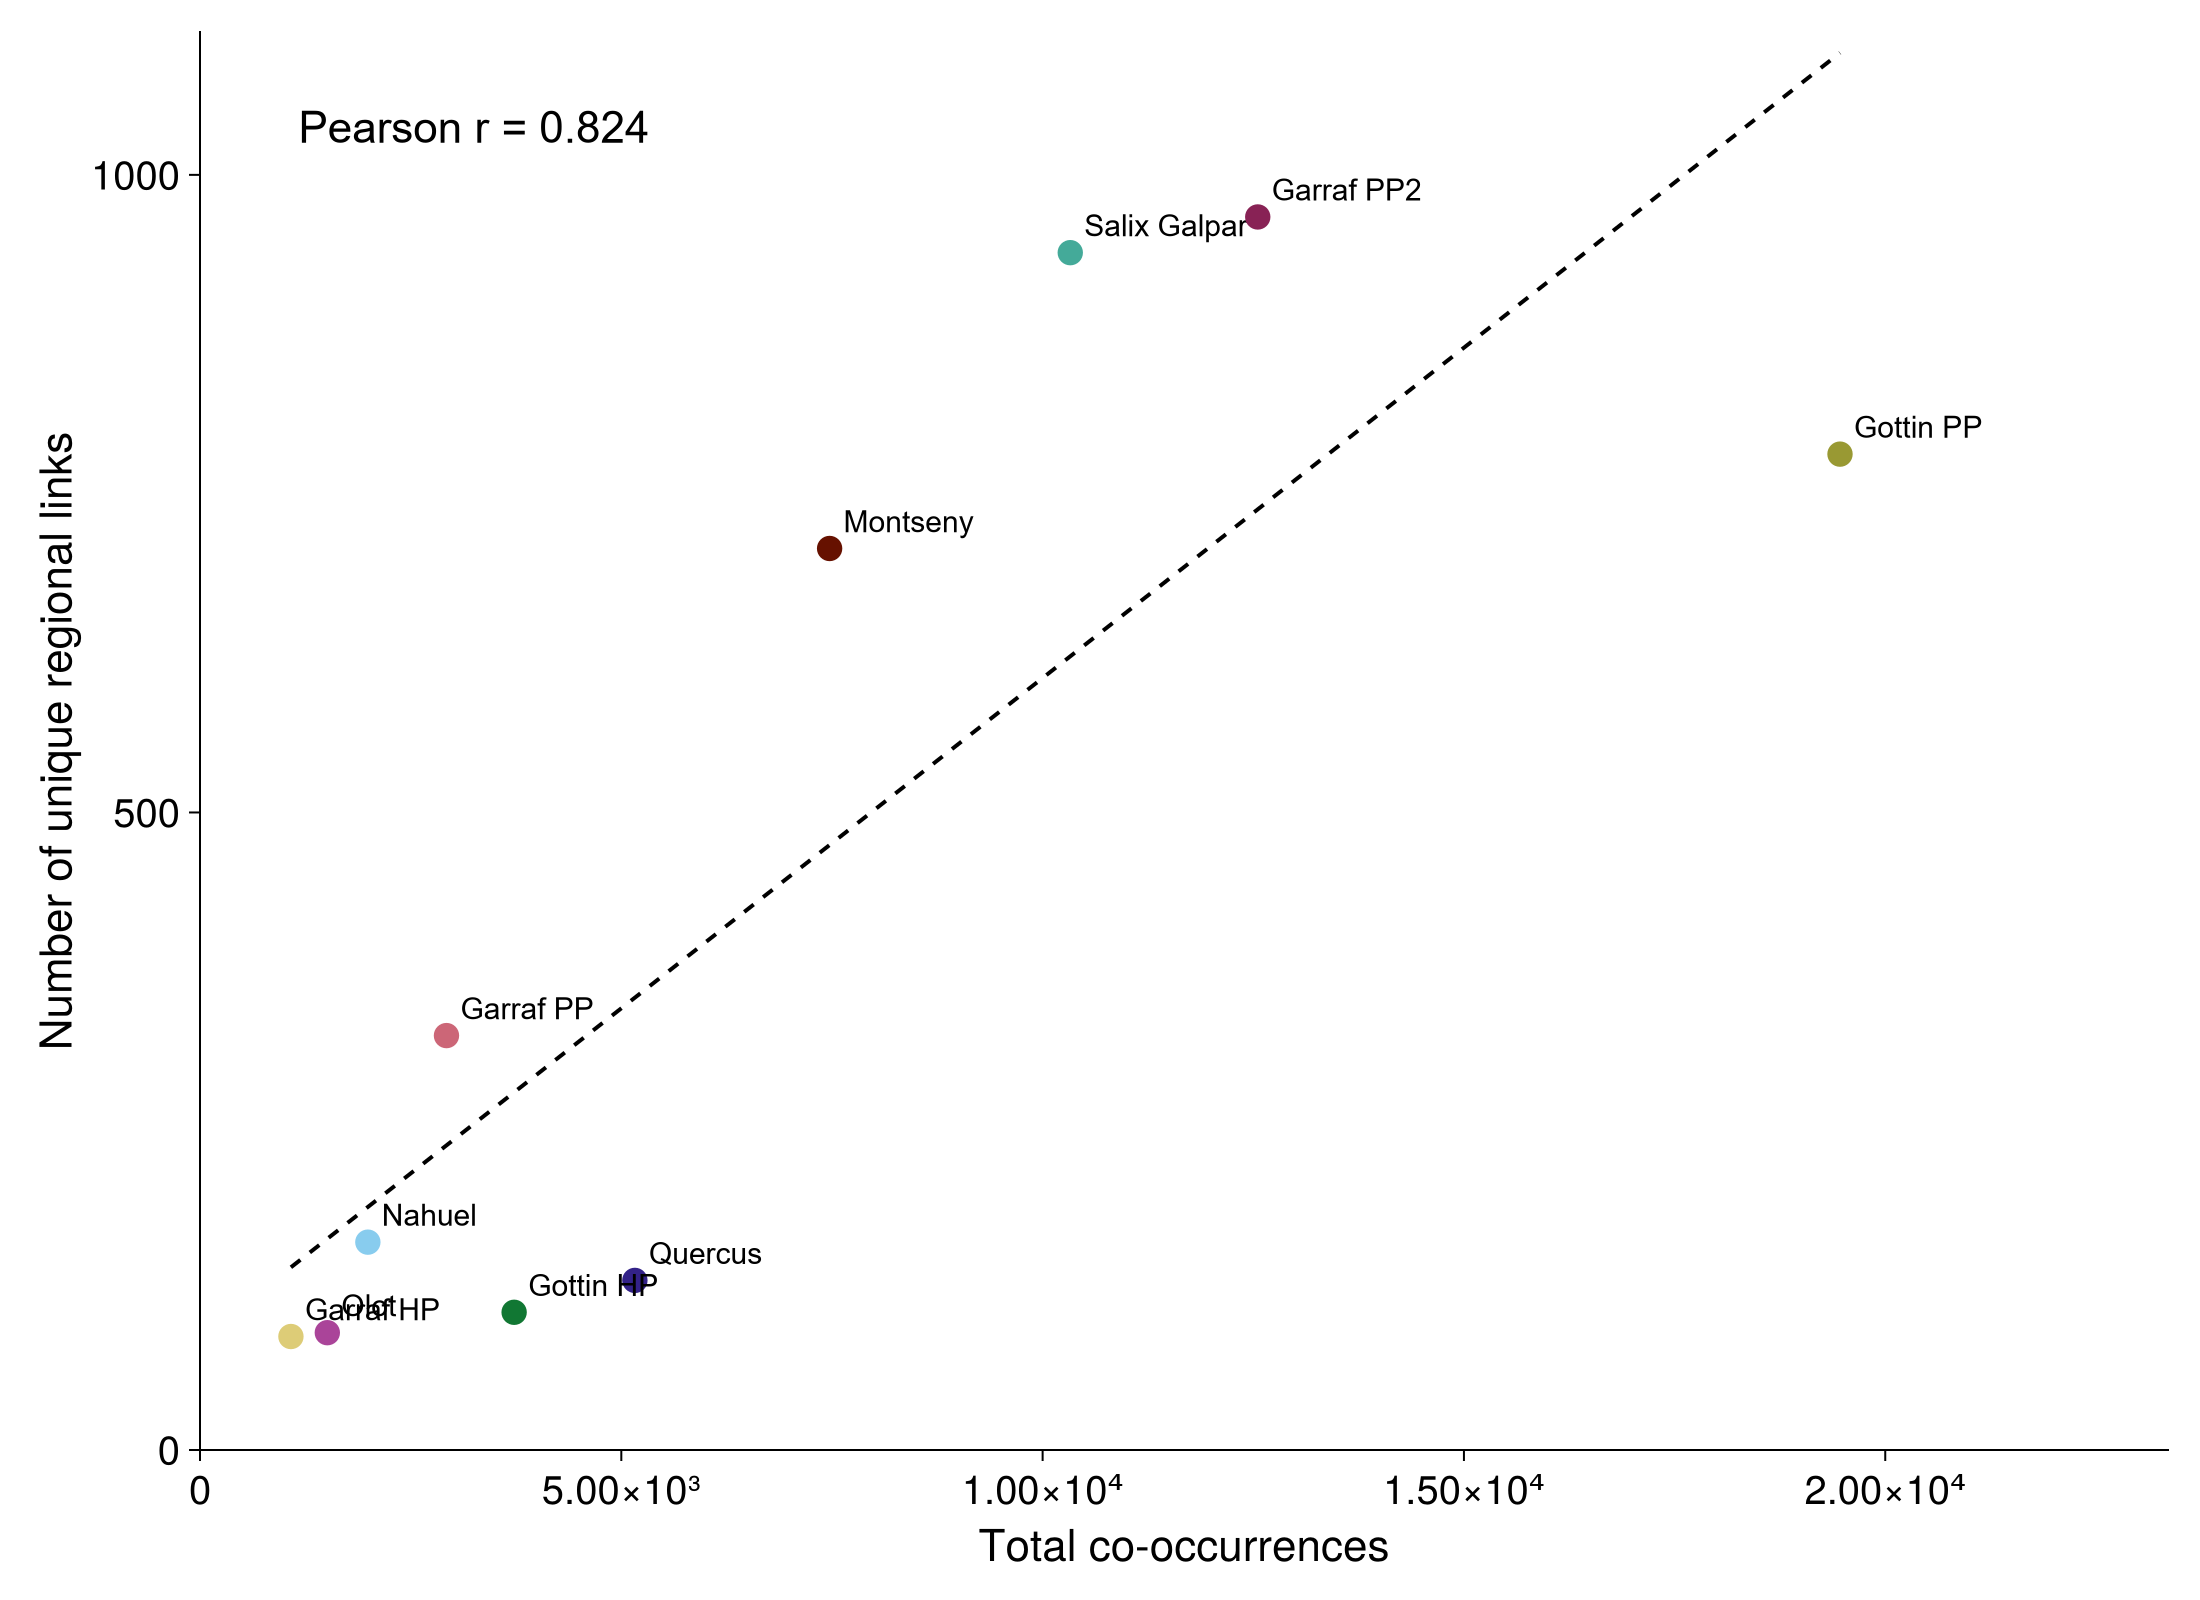

Source data for this figure (header and first rows):
dataset, total_cooccurrences, unique_links
Quercus, 5161, 133
Nahuel, 1992, 163
Salix_Galpar, 10328, 939
Gottin_HP, 3728, 108
Gottin_PP, 19463, 781
Garraf_HP, 1079, 89
Garraf_PP, 2925, 325
Garraf_PP2, 12553, 967
Olot, 1511, 92
Montseny, 7472, 707
